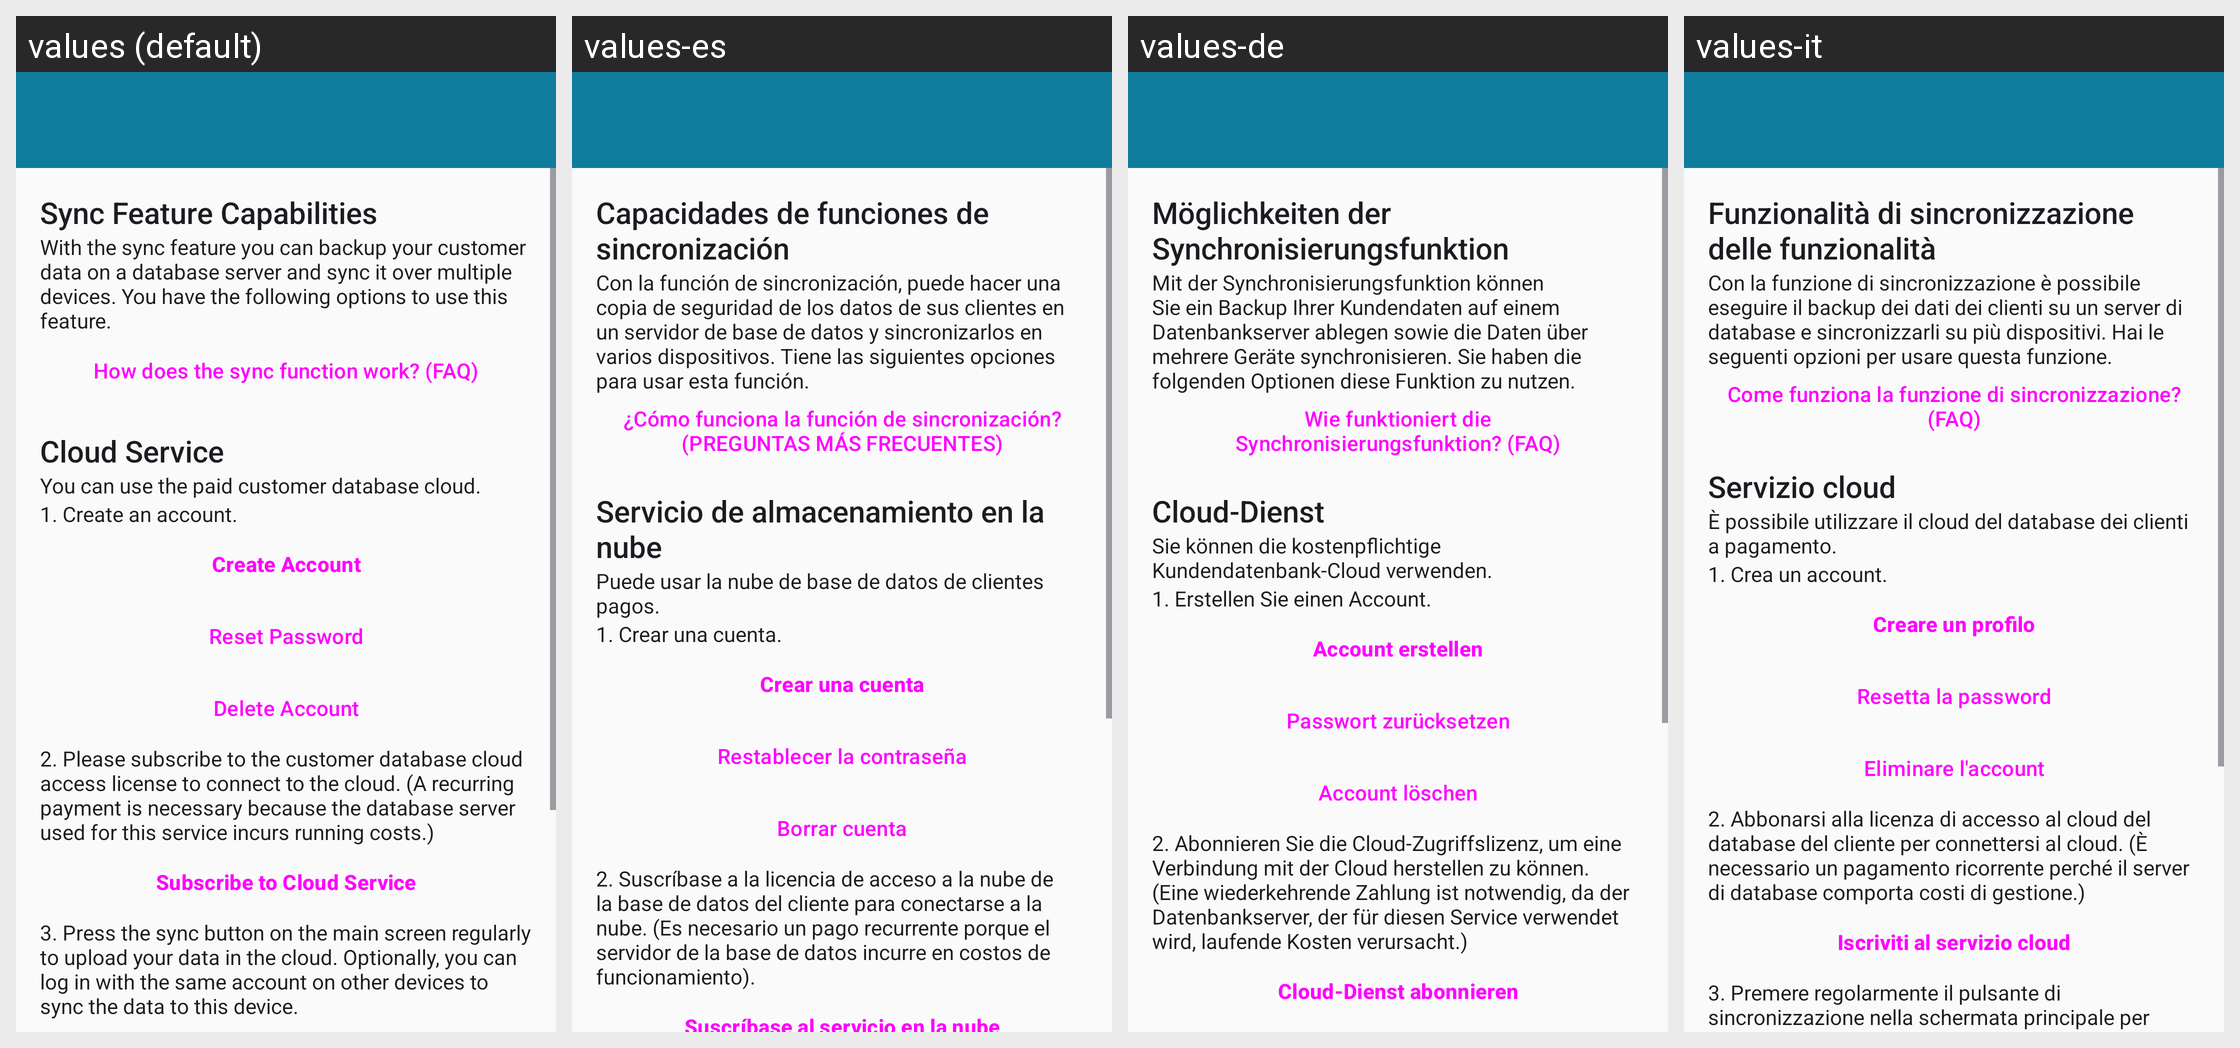

Here is an Android app screen in its default locale and in the app's own translations. Write out the translated-string differences for the strings that appear on this screen.
Android screen res/layout/activity_info.xml rendered under 4 locales, left to right: values (default), values-es, values-de, values-it. Device: Nexus 5 (rendered at 1080×1920; each locale shown at half size, 540×960, under a caption strip naming it); theme AppTheme.
Other locales in the repository, not shown: values-fr, values-iw, values-nl, values-ru.
Strings drawn on this screen, with the default value and each locale's value (text and hints the layout hard-codes, and strings that could not be matched under every locale, appear in the picture but are not listed):

sync_feature_capabilities
  values: Sync Feature Capabilities
  values-es: Capacidades de funciones de sincronización
  values-de: Möglichkeiten der Synchronisierungsfunktion
  values-it: Funzionalità di sincronizzazione delle funzionalità

sync_feature_capabilities_text
  values: With the sync feature you can backup your customer data on a database server and sync it over multiple devices. You have the following options to use this feature.
  values-es: Con la función de sincronización, puede hacer una copia de seguridad de los datos de sus clientes en un servidor de base de datos y sincronizarlos en varios dispositivos. Tiene las siguientes opciones para usar esta función.
  values-de: Mit der Synchronisierungsfunktion können Sie ein Backup Ihrer Kundendaten auf einem Datenbankserver ablegen sowie die Daten über mehrere Geräte synchronisieren. Sie haben die folgenden Optionen diese Funktion zu nutzen.
  values-it: Con la funzione di sincronizzazione è possibile eseguire il backup dei dati dei clienti su un server di database e sincronizzarli su più dispositivi. Hai le seguenti opzioni per usare questa funzione.

how_does_the_sync_function_work
  values: How does the sync function work? (FAQ)
  values-es: ¿Cómo funciona la función de sincronización? (PREGUNTAS MÁS FRECUENTES)
  values-de: Wie funktioniert die Synchronisierungsfunktion? (FAQ)
  values-it: Come funziona la funzione di sincronizzazione? (FAQ)

cloud_service
  values: Cloud Service
  values-es: Servicio de almacenamiento en la nube
  values-de: Cloud-Dienst
  values-it: Servizio cloud

cloud_service_text1
  values: You can use the paid customer database cloud.
  values-es: Puede usar la nube de base de datos de clientes pagos.
  values-de: Sie können die kostenpflichtige Kundendatenbank-Cloud verwenden.
  values-it: È possibile utilizzare il cloud del database dei clienti a pagamento.

cloud_service_step1
  values: 1. Create an account.
  values-es: 1. Crear una cuenta.
  values-de: 1. Erstellen Sie einen Account.
  values-it: 1. Crea un account.

create_cloud_account
  values: Create Account
  values-es: Crear una cuenta
  values-de: Account erstellen
  values-it: Creare un profilo

reset_password
  values: Reset Password
  values-es: Restablecer la contraseña
  values-de: Passwort zurücksetzen
  values-it: Resetta la password

delete_account
  values: Delete Account
  values-es: Borrar cuenta
  values-de: Account löschen
  values-it: Eliminare l'account

cloud_service_step2
  values: 2. Please subscribe to the customer database cloud access license to connect to the cloud. (A recurring payment is necessary because the database server used for this service incurs running costs.)
  values-es: 2. Suscríbase a la licencia de acceso a la nube de la base de datos del cliente para conectarse a la nube. (Es necesario un pago recurrente porque el servidor de la base de datos incurre en costos de funcionamiento).
  values-de: 2. Abonnieren Sie die Cloud-Zugriffslizenz, um eine Verbindung mit der Cloud herstellen zu können. (Eine wiederkehrende Zahlung ist notwendig, da der Datenbankserver, der für diesen Service verwendet wird, laufende Kosten verursacht.)
  values-it: 2. Abbonarsi alla licenza di accesso al cloud del database del cliente per connettersi al cloud. (È necessario un pagamento ricorrente perché il server di database comporta costi di gestione.)

subscribe_to_cloud_service
  values: Subscribe to Cloud Service
  values-es: Suscríbase al servicio en la nube
  values-de: Cloud-Dienst abonnieren
  values-it: Iscriviti al servizio cloud
